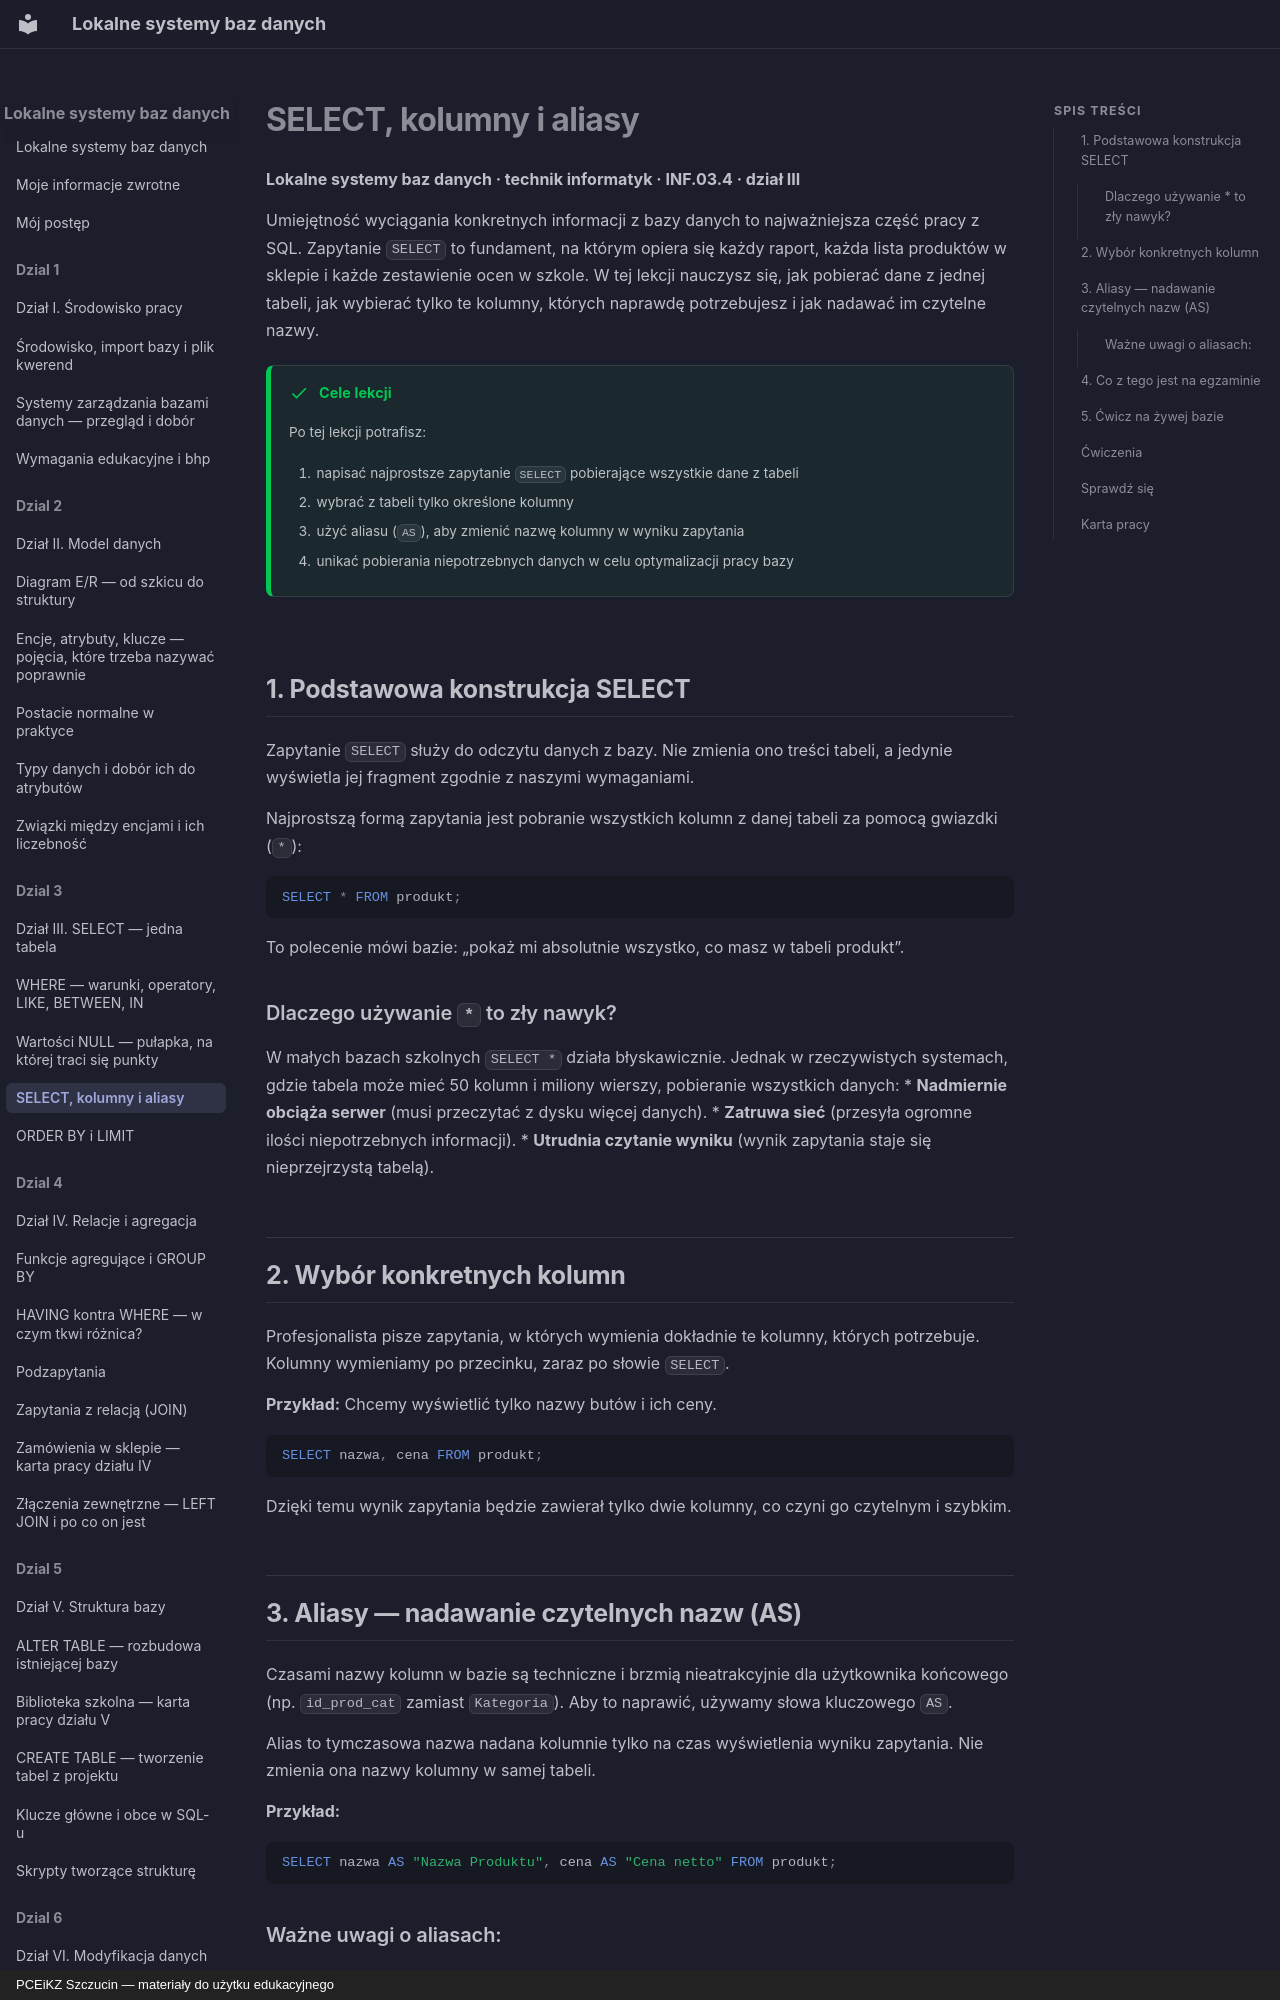

repository: JosiMate/lsbd · page: dzial-3/select-podstawy/index.html · generator: mkdocs · copyright: PCEiKZ Szczucin — materiały do użytku edukacyjnego

# SELECT, kolumny i aliasy
**Lokalne systemy baz danych · technik informatyk · INF.03.4 · dział III**

Umiejętność wyciągania konkretnych informacji z bazy danych to najważniejsza część pracy z SQL. Zapytanie `SELECT` to fundament, na którym opiera się każdy raport, każda lista produktów w sklepie i każde zestawienie ocen w szkole. W tej lekcji nauczysz się, jak pobierać dane z jednej tabeli, jak wybierać tylko te kolumny, których naprawdę potrzebujesz i jak nadawać im czytelne nazwy.

!!! success "Cele lekcji"

    Po tej lekcji potrafisz:

    1. napisać najprostsze zapytanie `SELECT` pobierające wszystkie dane z tabeli
    2. wybrać z tabeli tylko określone kolumny
    3. użyć aliasu (`AS`), aby zmienić nazwę kolumny w wyniku zapytania
    4. unikać pobierania niepotrzebnych danych w celu optymalizacji pracy bazy

## 1. Podstawowa konstrukcja SELECT

Zapytanie `SELECT` służy do odczytu danych z bazy. Nie zmienia ono treści tabeli, a jedynie wyświetla jej fragment zgodnie z naszymi wymaganiami.

Najprostszą formą zapytania jest pobranie wszystkich kolumn z danej tabeli za pomocą gwiazdki (`*`):

```sql
SELECT * FROM produkt;
```

To polecenie mówi bazie: „pokaż mi absolutnie wszystko, co masz w tabeli produkt”. 

### Dlaczego używanie `*` to zły nawyk?

W małych bazach szkolnych `SELECT *` działa błyskawicznie. Jednak w rzeczywistych systemach, gdzie tabela może mieć 50 kolumn i miliony wierszy, pobieranie wszystkich danych:
*   **Nadmiernie obciąża serwer** (musi przeczytać z dysku więcej danych).
*   **Zatruwa sieć** (przesyła ogromne ilości niepotrzebnych informacji).
*   **Utrudnia czytanie wyniku** (wynik zapytania staje się nieprzejrzystą tabelą).

## 2. Wybór konkretnych kolumn

Profesjonalista pisze zapytania, w których wymienia dokładnie te kolumny, których potrzebuje. Kolumny wymieniamy po przecinku, zaraz po słowie `SELECT`.

**Przykład:** Chcemy wyświetlić tylko nazwy butów i ich ceny.

```sql
SELECT nazwa, cena FROM produkt;
```

Dzięki temu wynik zapytania będzie zawierał tylko dwie kolumny, co czyni go czytelnym i szybkim.

## 3. Aliasy — nadawanie czytelnych nazw (AS)

Czasami nazwy kolumn w bazie są techniczne i brzmią nieatrakcyjnie dla użytkownika końcowego (np. `id_prod_cat` zamiast `Kategoria`). Aby to naprawić, używamy słowa kluczowego `AS`.

Alias to tymczasowa nazwa nadana kolumnie tylko na czas wyświetlenia wyniku zapytania. Nie zmienia ona nazwy kolumny w samej tabeli.

**Przykład:**

```sql
SELECT nazwa AS "Nazwa Produktu", cena AS "Cena netto" FROM produkt;
```

### Ważne uwagi o aliasach:
*   **Cudzysłowy:** Jeśli nazwa aliasu zawiera spacje lub polskie znaki, musi być zamknięta w cudzysłowie (`" "`).
*   **Opcjonalność:** Słowo `AS` jest opcjonalne. Można napisać `SELECT nazwa "Nazwa Produktu"`, ale użycie `AS` jest dobrą praktyką, bo sprawia, że zapytanie jest bardziej czytelne.
